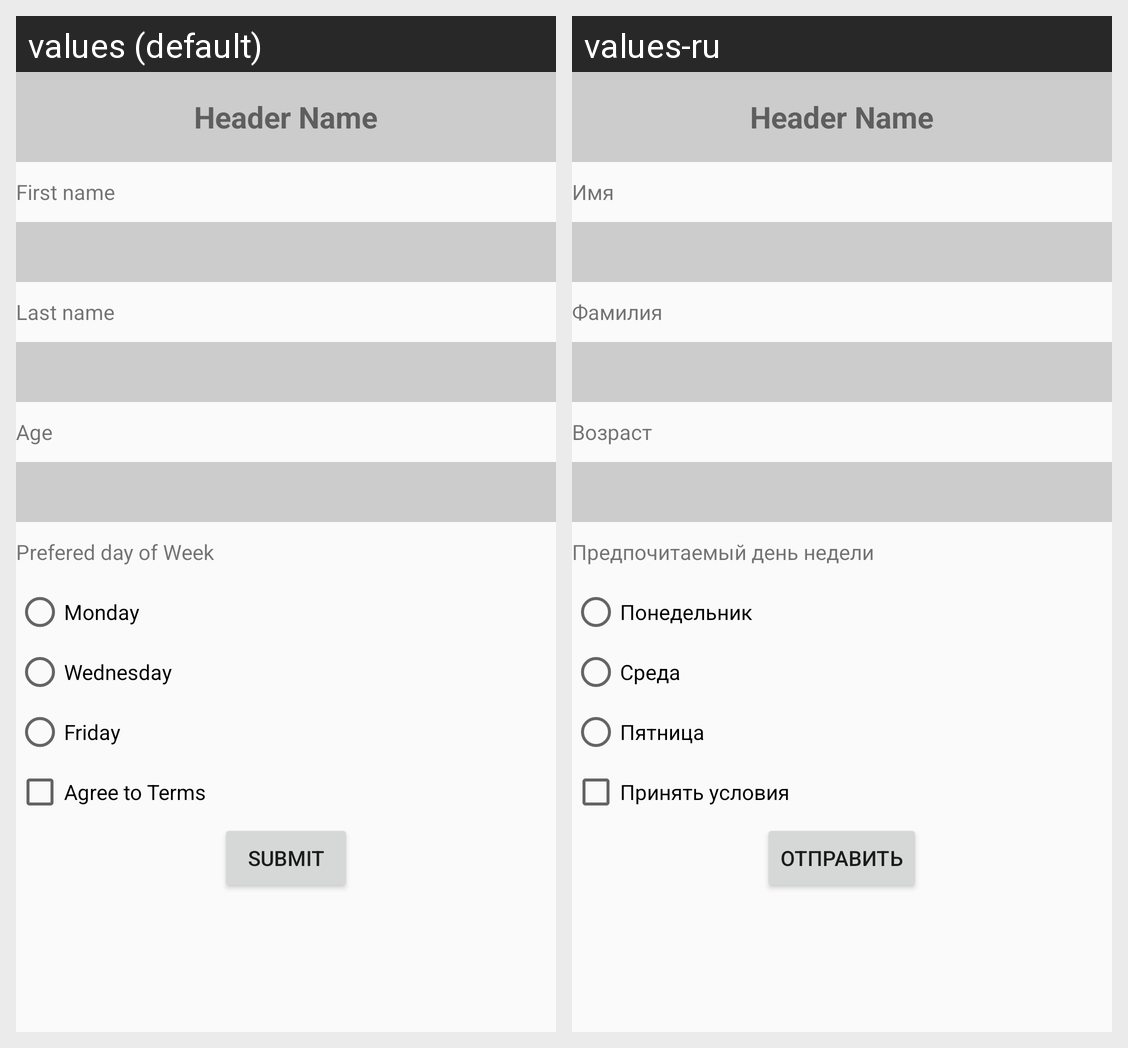

The Android screen above is rendered under two locales of the same app. Produce the string resources it draws, with the default and per-locale values.
Android screen res/layout/activity_main.xml rendered under 2 locales, left to right: values (default), values-ru. Device: Nexus 5 (rendered at 1080×1920; each locale shown at half size, 540×960, under a caption strip naming it); theme AppTheme.
Strings drawn on this screen, with the default value and each locale's value (text and hints the layout hard-codes, and strings that could not be matched under every locale, appear in the picture but are not listed):

form_FirstName
  values: First name
  values-ru: Имя

form_LastName
  values: Last name
  values-ru: Фамилия

form_Age
  values: Age
  values-ru: Возраст

form_DayOfWeek
  values: Prefered day of Week
  values-ru: Предпочитаемый день недели

form_DayOfWeek_Mon
  values: Monday
  values-ru: Понедельник

form_DayOfWeek_Wed
  values: Wednesday
  values-ru: Среда

form_DayOfWeek_Fri
  values: Friday
  values-ru: Пятница

form_Terms
  values: Agree to Terms
  values-ru: Принять условия

form_submit
  values: Submit
  values-ru: Отправить
